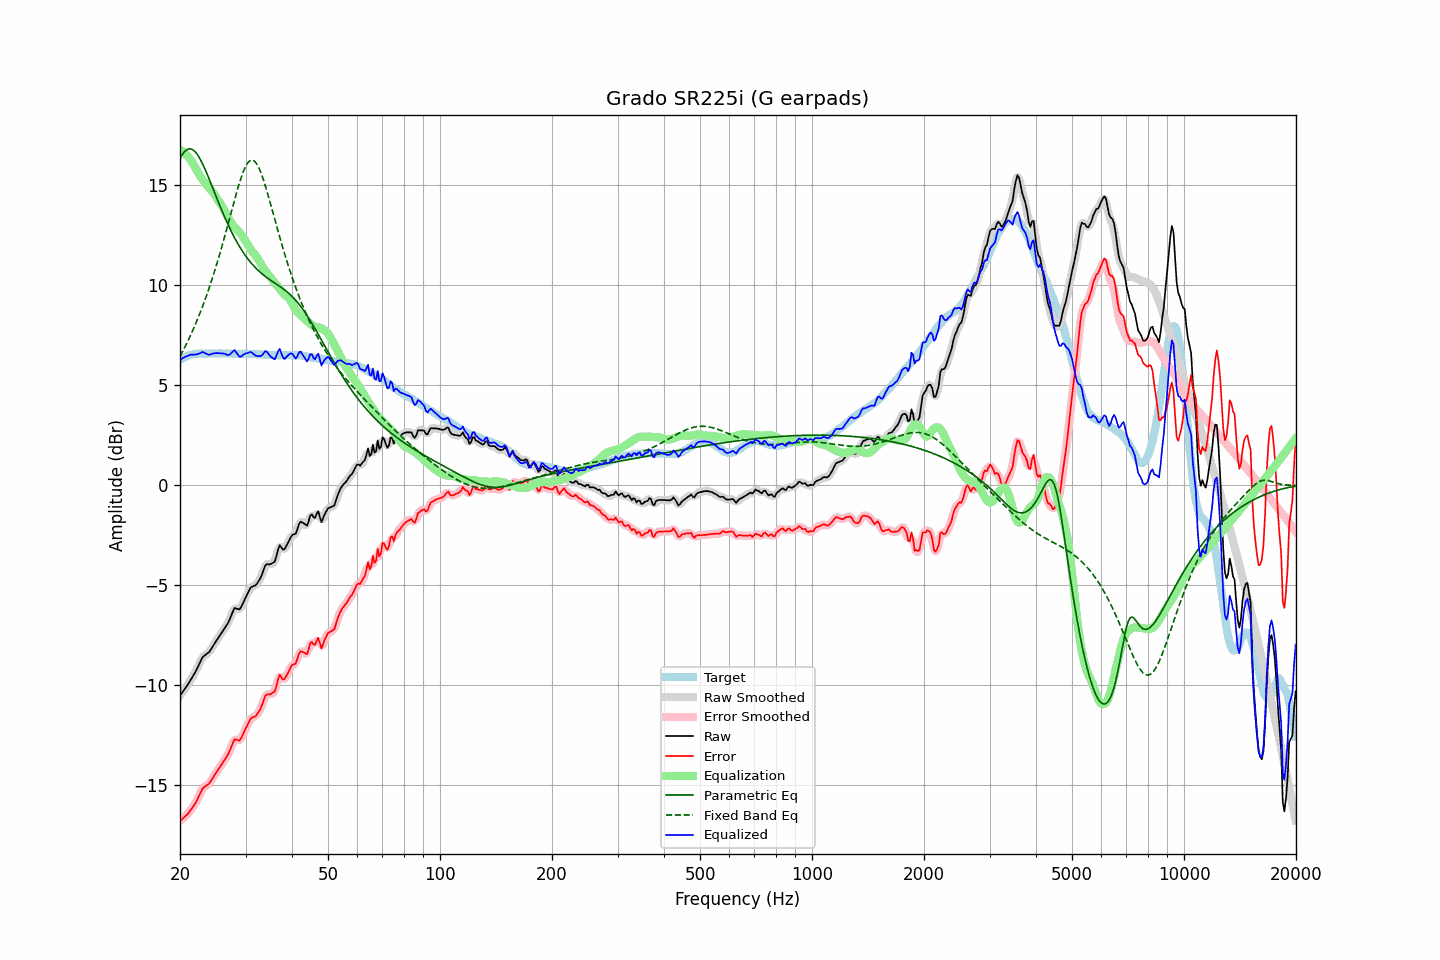

The table this chart was drawn from, first rows:
frequency, raw, error, smoothed, error_smoothed, equalization, parametric_eq, fixed_band_eq, equalized_raw, equalized_smoothed, target
20.00, -10.52, -16.77, -10.52, -16.77, 16.76, 16.30, 6.43, 6.24, 6.24, 6.25
20.20, -10.41, -16.71, -10.41, -16.71, 16.71, 16.45, 6.58, 6.30, 6.30, 6.30
20.40, -10.29, -16.64, -10.30, -16.64, 16.64, 16.57, 6.73, 6.36, 6.35, 6.35
20.61, -10.18, -16.56, -10.18, -16.57, 16.57, 16.66, 6.89, 6.39, 6.39, 6.38
20.81, -10.06, -16.49, -10.06, -16.49, 16.49, 16.73, 7.05, 6.43, 6.43, 6.43
21.02, -9.95, -16.42, -9.94, -16.40, 16.40, 16.78, 7.21, 6.45, 6.46, 6.47
21.23, -9.81, -16.30, -9.81, -16.30, 16.30, 16.79, 7.38, 6.49, 6.49, 6.49
21.44, -9.68, -16.19, -9.68, -16.19, 16.19, 16.78, 7.56, 6.51, 6.51, 6.51
21.66, -9.55, -16.08, -9.55, -16.08, 16.07, 16.74, 7.74, 6.52, 6.52, 6.53
21.87, -9.42, -15.96, -9.41, -15.96, 15.93, 16.68, 7.92, 6.51, 6.52, 6.54
22.09, -9.27, -15.83, -9.26, -15.82, 15.79, 16.59, 8.11, 6.52, 6.52, 6.56
22.31, -9.10, -15.66, -9.10, -15.67, 15.64, 16.48, 8.30, 6.54, 6.54, 6.57
22.54, -8.93, -15.50, -8.93, -15.49, 15.50, 16.35, 8.50, 6.57, 6.58, 6.57
22.76, -8.77, -15.34, -8.76, -15.33, 15.37, 16.21, 8.70, 6.60, 6.61, 6.57
22.99, -8.60, -15.16, -8.63, -15.19, 15.25, 16.05, 8.91, 6.65, 6.63, 6.56
23.22, -8.53, -15.09, -8.53, -15.09, 15.14, 15.88, 9.13, 6.61, 6.61, 6.56
23.45, -8.47, -15.03, -8.47, -15.02, 15.04, 15.70, 9.35, 6.57, 6.58, 6.56
23.69, -8.41, -14.98, -8.41, -14.98, 14.95, 15.51, 9.58, 6.53, 6.53, 6.57
23.92, -8.35, -14.92, -8.34, -14.90, 14.85, 15.31, 9.81, 6.50, 6.52, 6.57
24.16, -8.24, -14.81, -8.23, -14.81, 14.76, 15.11, 10.05, 6.52, 6.53, 6.57
24.40, -8.11, -14.69, -8.12, -14.69, 14.67, 14.91, 10.30, 6.56, 6.55, 6.58
24.65, -7.98, -14.55, -7.98, -14.55, 14.56, 14.71, 10.55, 6.58, 6.58, 6.57
24.89, -7.86, -14.43, -7.85, -14.42, 14.44, 14.51, 10.81, 6.58, 6.59, 6.57
25.14, -7.73, -14.30, -7.73, -14.30, 14.32, 14.30, 11.07, 6.59, 6.59, 6.57
25.39, -7.61, -14.19, -7.61, -14.18, 14.19, 14.10, 11.34, 6.59, 6.59, 6.58
25.65, -7.49, -14.07, -7.49, -14.06, 14.07, 13.91, 11.62, 6.58, 6.58, 6.58
25.91, -7.37, -13.94, -7.37, -13.94, 13.95, 13.72, 11.90, 6.58, 6.58, 6.57
26.16, -7.25, -13.82, -7.25, -13.82, 13.82, 13.53, 12.19, 6.57, 6.57, 6.57
26.43, -7.12, -13.69, -7.13, -13.70, 13.67, 13.34, 12.48, 6.55, 6.54, 6.57
26.69, -7.00, -13.57, -7.00, -13.57, 13.52, 13.16, 12.77, 6.52, 6.51, 6.57
26.96, -6.87, -13.44, -6.86, -13.43, 13.36, 12.99, 13.07, 6.49, 6.50, 6.57
27.23, -6.69, -13.26, -6.69, -13.25, 13.21, 12.82, 13.37, 6.52, 6.53, 6.57
27.50, -6.49, -13.06, -6.48, -13.04, 13.09, 12.65, 13.67, 6.60, 6.61, 6.57
27.77, -6.30, -12.86, -6.30, -12.86, 12.98, 12.50, 13.97, 6.68, 6.67, 6.56
28.05, -6.14, -12.70, -6.19, -12.75, 12.88, 12.34, 14.27, 6.74, 6.69, 6.56
28.33, -6.17, -12.72, -6.17, -12.72, 12.79, 12.19, 14.56, 6.62, 6.62, 6.55
28.62, -6.19, -12.74, -6.18, -12.73, 12.70, 12.05, 14.84, 6.51, 6.52, 6.55
28.90, -6.21, -12.77, -6.18, -12.73, 12.62, 11.92, 15.10, 6.41, 6.44, 6.56
29.19, -6.10, -12.65, -6.09, -12.64, 12.52, 11.79, 15.35, 6.42, 6.43, 6.55
29.48, -5.93, -12.49, -5.94, -12.49, 12.41, 11.66, 15.57, 6.49, 6.47, 6.56
29.78, -5.75, -12.30, -5.76, -12.31, 12.29, 11.54, 15.77, 6.54, 6.53, 6.55
30.08, -5.58, -12.14, -5.58, -12.14, 12.16, 11.43, 15.94, 6.58, 6.57, 6.56
30.38, -5.42, -11.97, -5.41, -11.96, 12.02, 11.32, 16.07, 6.60, 6.61, 6.55
30.68, -5.26, -11.81, -5.26, -11.81, 11.88, 11.21, 16.17, 6.62, 6.63, 6.55
30.99, -5.11, -11.66, -5.14, -11.68, 11.77, 11.11, 16.22, 6.65, 6.62, 6.55
31.30, -5.07, -11.61, -5.07, -11.62, 11.66, 11.02, 16.23, 6.59, 6.59, 6.54
31.61, -5.04, -11.58, -5.04, -11.57, 11.57, 10.93, 16.19, 6.53, 6.54, 6.54
31.93, -5.01, -11.55, -4.99, -11.52, 11.47, 10.85, 16.12, 6.46, 6.48, 6.54
32.24, -4.91, -11.44, -4.91, -11.44, 11.36, 10.77, 16.00, 6.45, 6.45, 6.53
32.57, -4.78, -11.31, -4.80, -11.32, 11.23, 10.69, 15.85, 6.45, 6.43, 6.53
32.89, -4.66, -11.19, -4.64, -11.17, 11.09, 10.62, 15.67, 6.43, 6.45, 6.53
33.22, -4.47, -10.99, -4.45, -10.97, 10.95, 10.55, 15.46, 6.48, 6.51, 6.52
33.55, -4.25, -10.76, -4.24, -10.75, 10.82, 10.48, 15.22, 6.58, 6.58, 6.52
33.89, -4.02, -10.53, -4.07, -10.57, 10.71, 10.42, 14.97, 6.69, 6.64, 6.51
34.23, -3.95, -10.46, -3.97, -10.48, 10.61, 10.36, 14.70, 6.66, 6.64, 6.51
34.57, -3.96, -10.46, -3.94, -10.44, 10.51, 10.30, 14.42, 6.55, 6.57, 6.50
34.92, -3.96, -10.46, -3.94, -10.44, 10.41, 10.25, 14.14, 6.45, 6.47, 6.50
35.27, -3.92, -10.41, -3.94, -10.43, 10.30, 10.19, 13.84, 6.38, 6.36, 6.49
35.62, -3.87, -10.36, -3.89, -10.38, 10.19, 10.14, 13.55, 6.32, 6.31, 6.49
35.97, -3.82, -10.30, -3.75, -10.23, 10.10, 10.09, 13.26, 6.28, 6.35, 6.49
... 635 more rows
